4-way image classification set "HeLa_dataset" from GitHub (chaitanyasrinivasan/bioinfotools); label vocabulary: endosome, Golgi GIA, Golgi GPP, microtubules.

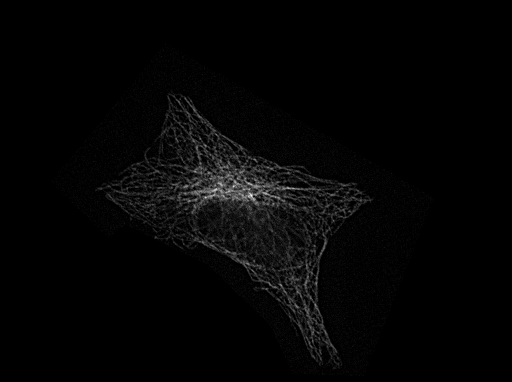
Label: microtubules

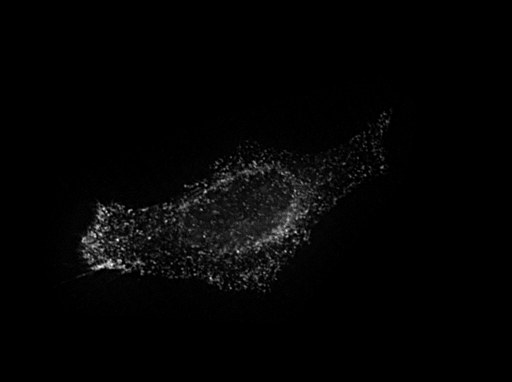
Label: endosome

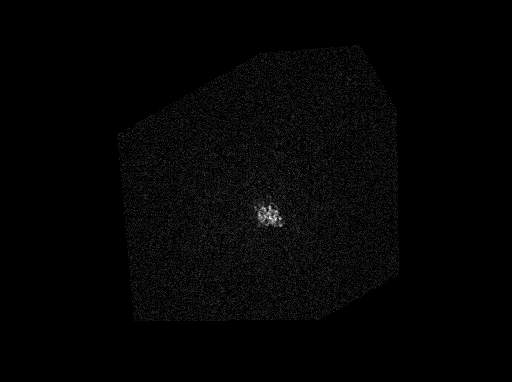
Label: Golgi GIA

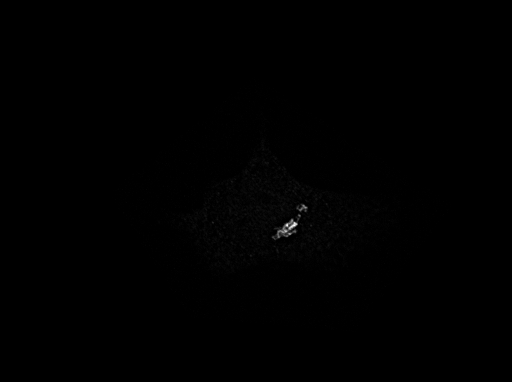
Label: Golgi GPP

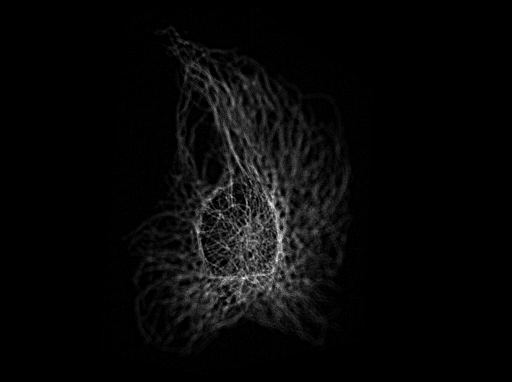
Label: microtubules

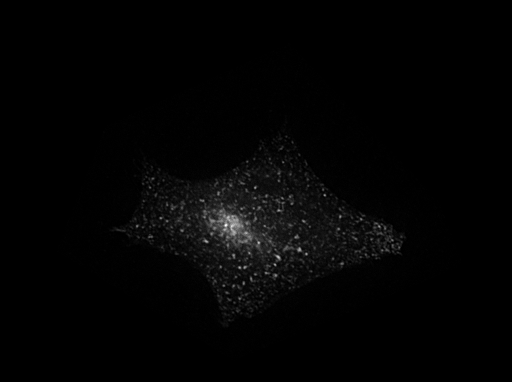
Label: endosome
